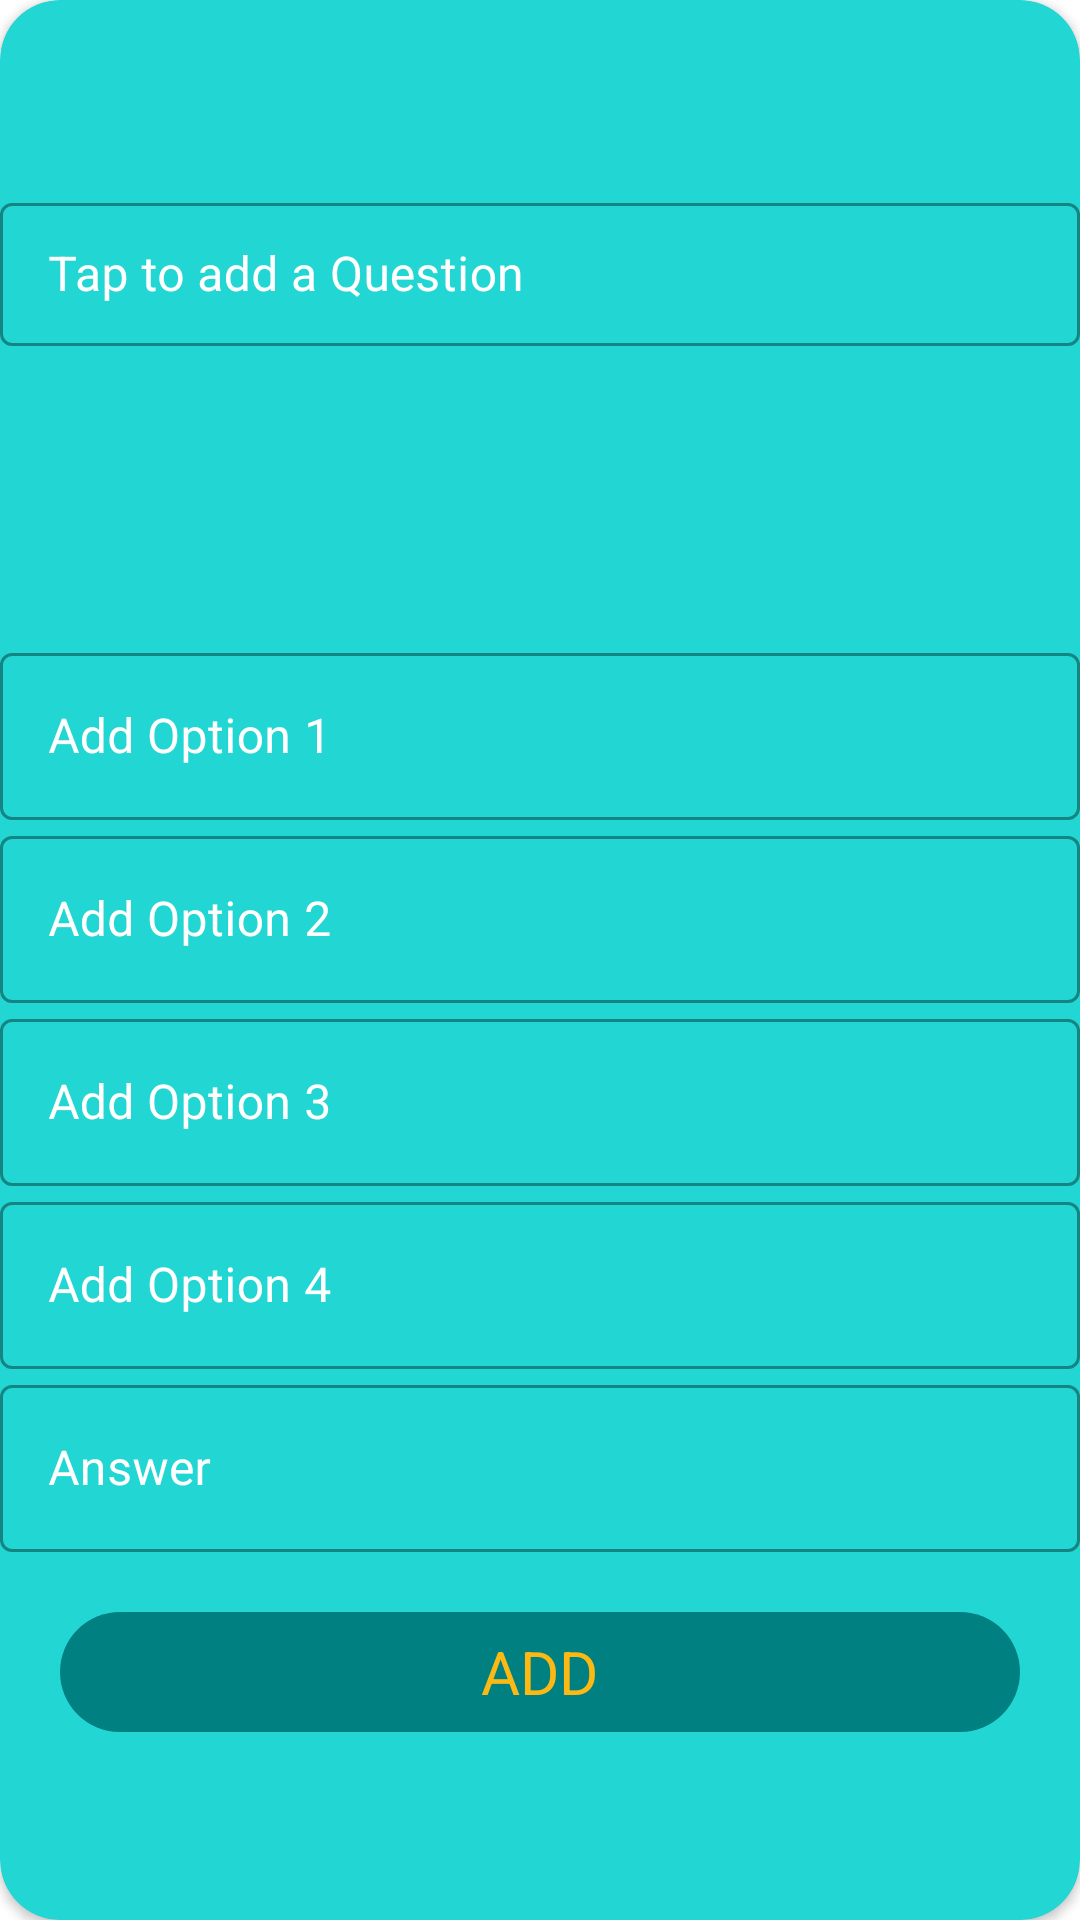

Produce the Android XML layout that renders to this screen, including the resource entries it uses.
<!-- AndroidManifest.xml: application theme Theme.Quiz -->
<!-- res/layout/activity_questionanswer.xml -->
<?xml version="1.0" encoding="utf-8"?>
<androidx.cardview.widget.CardView xmlns:android="http://schemas.android.com/apk/res/android"
    xmlns:app="http://schemas.android.com/apk/res-auto"
    xmlns:tools="http://schemas.android.com/tools"
    android:layout_width="match_parent"
    android:layout_height="600dp"
    android:layout_centerInParent="true"
    android:layout_gravity="center"
    app:cardBackgroundColor="#21d6d3"
    android:id="@+id/question_answer"
    tools:context=".questionanswer"
    app:cardCornerRadius="20dp">

    <LinearLayout
        android:layout_width="match_parent"
        android:layout_height="wrap_content"
        android:layout_gravity="center"
        android:orientation="vertical"
        tools:ignore="ExtraText">

        //Question Design

        <com.google.android.material.textfield.TextInputLayout
            android:id="@+id/username_text_field_design"
            style="@style/Widget.MaterialComponents.TextInputLayout.OutlinedBox.Dense"
            android:layout_width="match_parent"
            android:layout_height="150dp"
            android:hint="Tap to add a Question"
            android:textColorHint="@color/white">


            <com.google.android.material.textfield.TextInputEditText
                android:layout_width="match_parent"
                android:layout_height="wrap_content"
                android:inputType="textMultiLine"
                android:maxLines="15"/>
        </com.google.android.material.textfield.TextInputLayout>

        //Option 1

        <com.google.android.material.textfield.TextInputLayout
            android:id="@+id/password_input_field"
            style="@style/Widget.MaterialComponents.TextInputLayout.OutlinedBox"
            android:layout_width="match_parent"
            android:layout_height="match_parent"
            android:hint="Add Option 1"
            android:textColorHint="@color/white">

            <com.google.android.material.textfield.TextInputEditText

                android:layout_width="match_parent"
                android:layout_height="wrap_content"
                android:inputType="textPassword" />


        </com.google.android.material.textfield.TextInputLayout>

        //Option 2

        <com.google.android.material.textfield.TextInputLayout
            style="@style/Widget.MaterialComponents.TextInputLayout.OutlinedBox"
            android:layout_width="match_parent"
            android:layout_height="match_parent"
            android:hint="Add Option 2"
            android:textColorHint="@color/white">

            <com.google.android.material.textfield.TextInputEditText

                android:layout_width="match_parent"
                android:layout_height="wrap_content"
                android:inputType="textPassword" />


        </com.google.android.material.textfield.TextInputLayout>

        //Option 3

        <com.google.android.material.textfield.TextInputLayout
            style="@style/Widget.MaterialComponents.TextInputLayout.OutlinedBox"
            android:layout_width="match_parent"
            android:layout_height="match_parent"
            android:hint="Add Option 3"
            android:textColorHint="@color/white">

            <com.google.android.material.textfield.TextInputEditText

                android:layout_width="match_parent"
                android:layout_height="wrap_content"
                android:inputType="textPassword" />


        </com.google.android.material.textfield.TextInputLayout>

        //Option 4

        <com.google.android.material.textfield.TextInputLayout

            style="@style/Widget.MaterialComponents.TextInputLayout.OutlinedBox"
            android:layout_width="match_parent"
            android:layout_height="match_parent"
            android:hint="Add Option 4"
            android:textColorHint="@color/white">

            <com.google.android.material.textfield.TextInputEditText

                android:layout_width="match_parent"
                android:layout_height="wrap_content"
                android:inputType="textPassword" />


        </com.google.android.material.textfield.TextInputLayout>

        //answer

        <com.google.android.material.textfield.TextInputLayout

            style="@style/Widget.MaterialComponents.TextInputLayout.OutlinedBox"
            android:layout_width="match_parent"
            android:layout_height="match_parent"
            android:hint="Answer"
            android:textColorHint="@color/white">

            <com.google.android.material.textfield.TextInputEditText

                android:layout_width="match_parent"
                android:layout_height="wrap_content"
                android:inputType="text" />

        </com.google.android.material.textfield.TextInputLayout>

        <LinearLayout
            android:id="@+id/btn_tryagain"
            android:layout_width="match_parent"
            android:layout_height="40dp"
            android:layout_marginStart="20dp"
            android:layout_marginTop="20dp"
            android:layout_marginEnd="20dp"
            android:background="@drawable/next_btn_teacher"
            android:gravity="center">

            <TextView
                android:layout_width="wrap_content"
                android:layout_height="wrap_content"
                android:gravity="center"
                android:text="ADD"
                android:textColor="@color/primarytext"
                android:textSize="20dp" />

        </LinearLayout>

    </LinearLayout>


</androidx.cardview.widget.CardView>
<!-- resources referenced by this layout -->
<resources>
  <color name="primarytext">#FFFDB913</color>
  <color name="white">#FFFFFF</color>
  <!-- drawable next_btn_teacher (drawable) -->
  <?xml version="1.0" encoding="utf-8"?>
  <shape android:shape="rectangle" xmlns:android="http://schemas.android.com/apk/res/android">
      <solid android:color="@color/teal"/>
      <corners android:radius="50dp"/>
  
  </shape>
  <style name="Theme.Quiz" parent="Theme.MaterialComponents.DayNight.NoActionBar">
          
          <item name="colorPrimary">@color/purple_500</item>
          <item name="colorPrimaryVariant">@color/purple_700</item>
          <item name="colorOnPrimary">@color/white</item>
          
          <item name="colorSecondary">@color/teal_200</item>
          <item name="colorSecondaryVariant">@color/teal_700</item>
          <item name="colorOnSecondary">@color/black</item>
          
          <item name="android:statusBarColor" tools:targetApi="l">?attr/colorPrimaryVariant</item>
          
      </style>
  <color name="teal">#008080</color>
  <color name="purple_500">#FF6200EE</color>
  <color name="purple_700">#FF3700B3</color>
  <color name="teal_200">#FF03DAC5</color>
  <color name="teal_700">#FF018786</color>
  <color name="black">#FF000000</color>
</resources>
